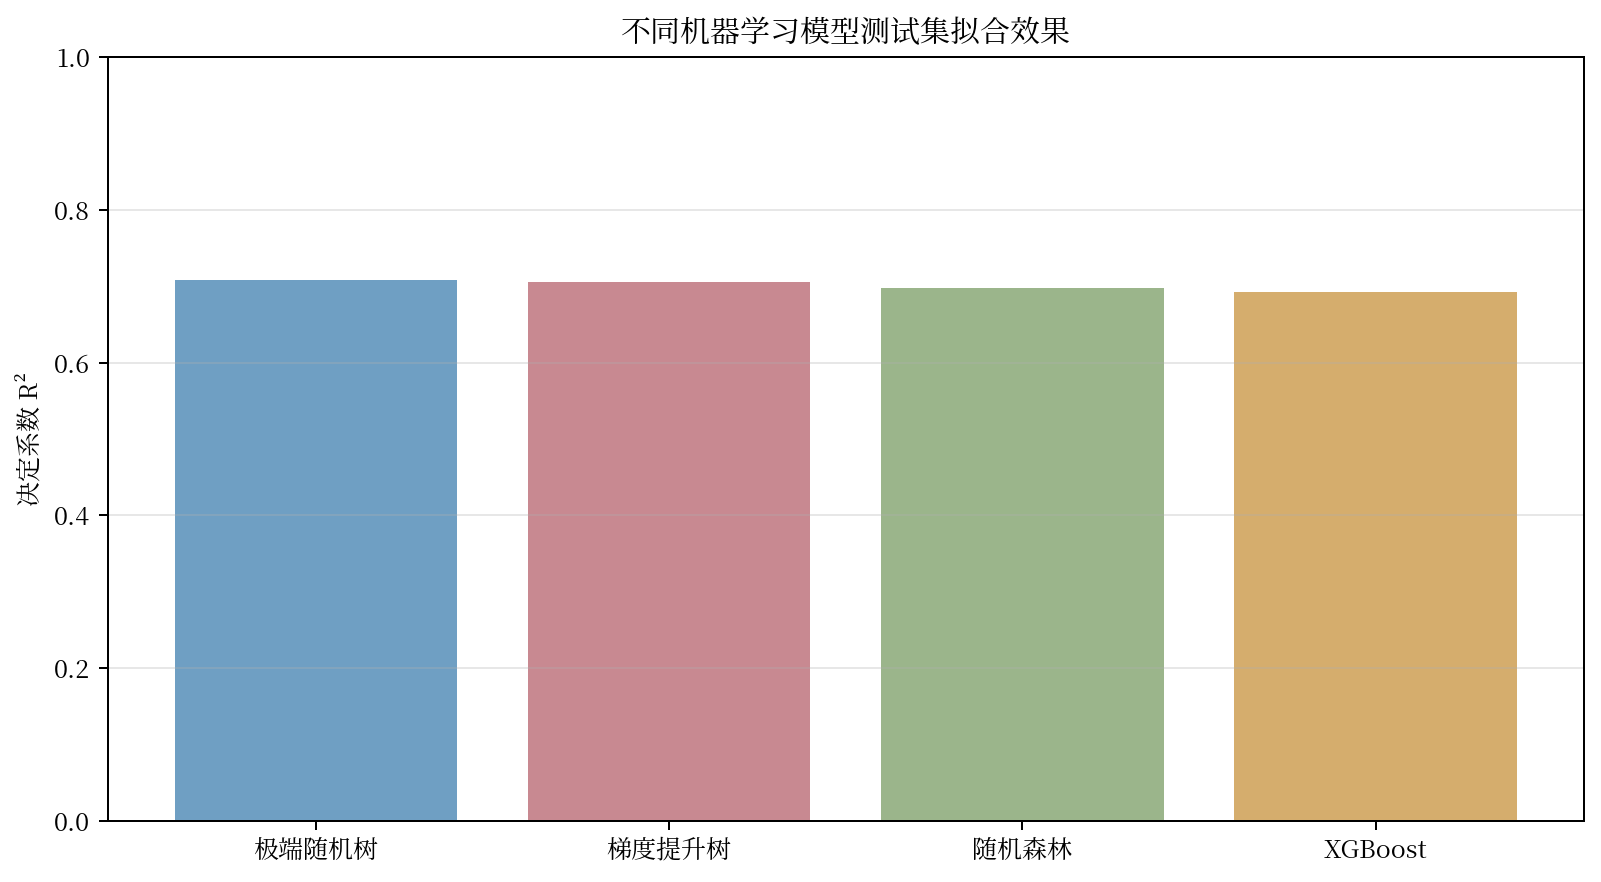

The file beside this chart, header and first rows:
模型, R², RMSE, MAE
极端随机树, 0.7087, 0.6009, 0.4028
梯度提升树, 0.7056, 0.6041, 0.4072
随机森林, 0.6981, 0.6117, 0.4091
XGBoost, 0.693, 0.6169, 0.4228
